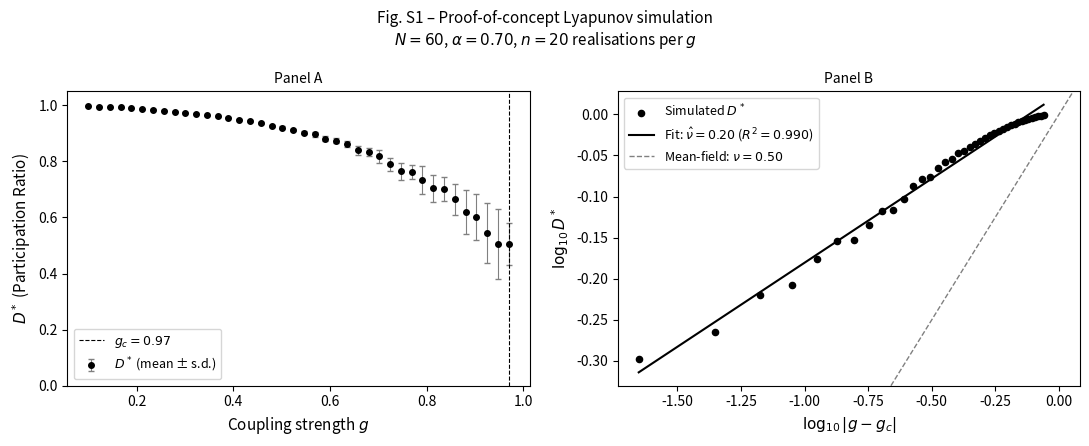

The script that saved this image:
"""
S1.1 – Proof-of-concept Lyapunov simulation
============================================
Rossi & Smecca (2026), J. Neuroscience (in press)
Supplementary Section S1.1 | Figures S1 (panels A and B)

Model
-----
N = 60 cortical populations with connectivity matrix:
    W = g * (alpha * v @ v.T + sqrt(1 - alpha**2) * G)
where v is a unit-norm random vector (low-rank synchrony component),
G is a Gaussian random matrix with entries ~ N(0, 1/N) (heterogeneous component),
alpha = 0.70 controls the synchrony/diversity balance, and g is the coupling
strength (control parameter, proxy for Phi).

Stationary covariance C is obtained from the continuous Lyapunov equation:
    (W - I) C + C (W - I).T + I = 0
solved exactly via scipy.linalg.solve_continuous_lyapunov.

The Participation Ratio D* is then computed from the eigenspectrum of C (Eq. 3).
Results are averaged over n = 20 independent connectivity realisations per g value.

Outputs
-------
- Figure S1, Panel A: D* vs g
- Figure S1, Panel B: log-log plot D* vs |g - g_c|, with power-law fit (nu_hat)
- Console output: fitted exponent nu_hat and R^2
"""

import numpy as np
import matplotlib.pyplot as plt
from scipy.linalg import solve_continuous_lyapunov
from scipy.stats import linregress

# ── Reproducibility ───────────────────────────────────────────────────────────
RNG_SEED = 42
rng = np.random.default_rng(RNG_SEED)

# ── Model parameters (Section S1.1) ──────────────────────────────────────────
N = 60          # number of cortical populations
ALPHA = 0.70    # low-rank weight (synchrony component)
N_REAL = 20     # realisations per g value
G_RANGE = np.linspace(0.10, 0.97, 40)
G_C = 0.97      # critical coupling

# ── Core functions ────────────────────────────────────────────────────────────

def participation_ratio(eigenvalues: np.ndarray) -> float:
    """Normalised Participation Ratio of an eigenvalue spectrum (Eq. 3).

    D = (sum lambda_k)^2 / (N * sum lambda_k^2)

    Parameters
    ----------
    eigenvalues : 1-D array of non-negative eigenvalues
    """
    lam = eigenvalues[eigenvalues > 0]
    if lam.size == 0:
        return 0.0
    return float(np.sum(lam) ** 2 / (N * np.sum(lam ** 2)))


def build_connectivity(g: float, alpha: float, rng: np.random.Generator) -> np.ndarray:
    """Build the connectivity matrix W for one realisation.

    W = g * (alpha * v @ v.T + sqrt(1 - alpha^2) * G)
    """
    v = rng.standard_normal(N)
    v /= np.linalg.norm(v)
    G = rng.standard_normal((N, N)) / np.sqrt(N)
    return g * (alpha * np.outer(v, v) + np.sqrt(1.0 - alpha ** 2) * G)


def lyapunov_covariance(W: np.ndarray) -> np.ndarray | None:
    """Solve (W-I)C + C(W-I).T + I = 0 for the stationary covariance C.

    Returns None if the Lyapunov equation has no positive-definite solution
    (i.e., the system is unstable).
    """
    A = W - np.eye(N)
    try:
        C = solve_continuous_lyapunov(A, -np.eye(N))
        if np.any(np.linalg.eigvalsh(C) < -1e-8):
            return None
        return C
    except np.linalg.LinAlgError:
        return None


def simulate_d_star(g_values: np.ndarray, n_real: int) -> tuple[np.ndarray, np.ndarray]:
    """Compute mean D* and s.d. across realisations for each coupling value g."""
    d_mean = np.zeros(len(g_values))
    d_std = np.zeros(len(g_values))
    for i, g in enumerate(g_values):
        d_vals = []
        attempts = 0
        while len(d_vals) < n_real and attempts < n_real * 5:
            W = build_connectivity(g, ALPHA, rng)
            C = lyapunov_covariance(W)
            attempts += 1
            if C is None:
                continue
            lam = np.linalg.eigvalsh(C)
            d_vals.append(participation_ratio(lam))
        if d_vals:
            d_mean[i] = np.mean(d_vals)
            d_std[i] = np.std(d_vals)
        else:
            d_mean[i] = np.nan
            d_std[i] = np.nan
    return d_mean, d_std


# ── Run simulation ────────────────────────────────────────────────────────────
print("Running Lyapunov simulation (S1.1) ...")
print(f"  N = {N}, alpha = {ALPHA}, n_realisations = {N_REAL}, g_c = {G_C}")

d_mean, d_std = simulate_d_star(G_RANGE, N_REAL)

# ── Power-law fit: D* ~ |g - g_c|^nu in the sub-critical regime ──────────────
mask_fit = (G_RANGE < G_C) & (~np.isnan(d_mean)) & (d_mean > 0)
delta_g = G_C - G_RANGE[mask_fit]
log_dg = np.log10(delta_g)
log_d = np.log10(d_mean[mask_fit])

slope, intercept, r_value, p_value, _ = linregress(log_dg, log_d)
nu_hat = slope
r_squared = r_value ** 2

print(f"\n  Fitted exponent nu_hat = {nu_hat:.3f}  (R² = {r_squared:.3f})")
print(f"  Mean-field prediction: nu = 0.50")

# ── Figure S1 ─────────────────────────────────────────────────────────────────
fig, axes = plt.subplots(1, 2, figsize=(11, 4.5))
fig.suptitle(
    "Fig. S1 – Proof-of-concept Lyapunov simulation\n"
    r"$N=60$, $\alpha=0.70$, $n=20$ realisations per $g$",
    fontsize=11,
)

# Panel A: D* vs g
ax = axes[0]
ax.errorbar(G_RANGE, d_mean, yerr=d_std, fmt="o", ms=4, color="k",
            ecolor="grey", elinewidth=0.8, capsize=2, label=r"$D^*$ (mean ± s.d.)")
ax.axvline(G_C, color="k", linestyle="--", linewidth=0.8, label=r"$g_c = 0.97$")
ax.set_xlabel("Coupling strength $g$", fontsize=11)
ax.set_ylabel(r"$D^*$ (Participation Ratio)", fontsize=11)
ax.set_title("Panel A", fontsize=10)
ax.legend(fontsize=9)
ax.set_ylim(0, 1.05)

# Panel B: log-log D* vs |g - g_c|
ax = axes[1]
delta_g_all = G_C - G_RANGE[mask_fit]
ax.scatter(np.log10(delta_g_all), np.log10(d_mean[mask_fit]),
           color="k", s=20, zorder=3, label="Simulated $D^*$")
log_dg_fit = np.linspace(log_dg.min(), log_dg.max(), 200)
ax.plot(log_dg_fit, intercept + slope * log_dg_fit,
        color="k", linewidth=1.5, label=rf"Fit: $\hat{{\nu}} = {nu_hat:.2f}$ ($R^2={r_squared:.3f}$)")
ax.axline((0, 0), slope=0.50, color="grey", linestyle="--", linewidth=1,
          label=r"Mean-field: $\nu = 0.50$")
ax.set_xlabel(r"$\log_{10}|g - g_c|$", fontsize=11)
ax.set_ylabel(r"$\log_{10} D^*$", fontsize=11)
ax.set_title("Panel B", fontsize=10)
ax.legend(fontsize=9)

plt.tight_layout()
plt.savefig("fig_S1_lyapunov_simulation.pdf", dpi=300, bbox_inches="tight")
plt.savefig("fig_S1_lyapunov_simulation.png", dpi=200, bbox_inches="tight")
print("\nFigure saved: fig_S1_lyapunov_simulation.pdf / .png")
plt.show()
